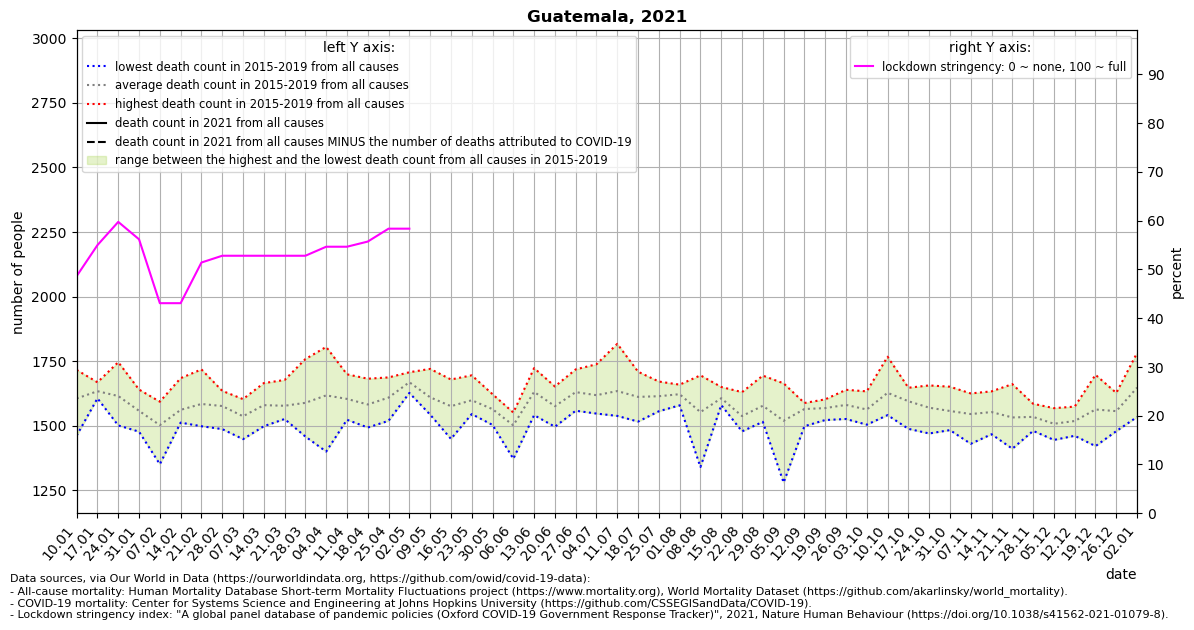

Data behind this chart, as committed beside it:
location, date, time, time_unit, deaths_2010_all_ages, deaths_2011_all_ages, deaths_2012_all_ages, deaths_2013_all_ages, deaths_2014_all_ages, deaths_2015_all_ages, deaths_2016_all_ages, deaths_2017_all_ages, deaths_2018_all_ages, deaths_2019_all_ages, deaths_2020_all_ages, deaths_2021_all_ages, new_deaths, stringency_index, deaths_min, deaths_max, deaths_mean, deaths_noncovid
Guatemala, 2021-01-10, 1, weekly, , , , , , 1690, 1562, 1597, 1716, 1462, 1756, , 192.0, 48.61, 1462, 1716, 1605, 
Guatemala, 2021-01-17, 2, weekly, , , , , , 1616, 1619, 1606, 1668, 1659, 1668, , 229.0, 54.96, 1606, 1668, 1634, 
Guatemala, 2021-01-24, 3, weekly, , , , , , 1604, 1581, 1501, 1746, 1643, 1662, , 211.0, 59.72, 1501, 1746, 1615, 
Guatemala, 2021-01-31, 4, weekly, , , , , , 1480, 1640, 1477, 1593, 1598, 1605, , 178.0, 56.15, 1477, 1640, 1558, 
Guatemala, 2021-02-07, 5, weekly, , , , , , 1441, 1593, 1556, 1351, 1570, 1597, , 241.0, 43.06, 1351, 1593, 1502, 
Guatemala, 2021-02-14, 6, weekly, , , , , , 1512, 1684, 1525, 1520, 1566, 1608, , 240.0, 43.06, 1512, 1684, 1561, 
Guatemala, 2021-02-21, 7, weekly, , , , , , 1549, 1718, 1550, 1498, 1606, 1584, , 158.0, 51.39, 1498, 1718, 1584, 
Guatemala, 2021-02-28, 8, weekly, , , , , , 1623, 1573, 1563, 1487, 1635, 1514, , 111.0, 52.78, 1487, 1635, 1576, 
Guatemala, 2021-03-07, 9, weekly, , , , , , 1511, 1603, 1547, 1448, 1574, 1562, , 80.0, 52.78, 1448, 1603, 1537, 
Guatemala, 2021-03-14, 10, weekly, , , , , , 1537, 1586, 1665, 1498, 1612, 1577, , 95.0, 52.78, 1498, 1665, 1580, 
Guatemala, 2021-03-21, 11, weekly, , , , , , 1543, 1677, 1546, 1526, 1594, 1468, , 132.0, 52.78, 1526, 1677, 1577, 
Guatemala, 2021-03-28, 12, weekly, , , , , , 1458, 1758, 1662, 1506, 1559, 1384, , 102.0, 52.78, 1458, 1758, 1589, 
Guatemala, 2021-04-04, 13, weekly, , , , , , 1502, 1805, 1648, 1400, 1732, 1320, , 89.0, 54.63, 1400, 1805, 1617, 
Guatemala, 2021-04-11, 14, weekly, , , , , , 1523, 1664, 1699, 1524, 1609, 1293, , 125.0, 54.63, 1523, 1699, 1604, 
Guatemala, 2021-04-18, 15, weekly, , , , , , 1493, 1629, 1587, 1520, 1682, 1249, , 205.0, 55.69, 1493, 1682, 1582, 
Guatemala, 2021-04-25, 16, weekly, , , , , , 1579, 1519, 1626, 1687, 1633, 1307, , 189.0, 58.33, 1519, 1687, 1609, 
Guatemala, 2021-05-02, 17, weekly, , , , , , 1636, 1627, 1707, 1689, 1683, 1397, , 148.0, 58.33, 1627, 1707, 1668, 
Guatemala, 2021-05-09, 18, weekly, , , , , , 1550, 1600, 1543, 1637, 1720, 1344, , 48.0, , 1543, 1720, 1610, 
Guatemala, 2021-05-16, 19, weekly, , , , , , 1610, 1622, 1518, 1449, 1679, 1361, , , , 1449, 1679, 1576, 
Guatemala, 2021-05-23, 20, weekly, , , , , , 1550, 1651, 1545, 1552, 1695, 1395, , , , 1545, 1695, 1599, 
Guatemala, 2021-05-30, 21, weekly, , , , , , 1528, 1572, 1503, 1596, 1622, 1460, , , , 1503, 1622, 1564, 
Guatemala, 2021-06-06, 22, weekly, , , , , , 1542, 1543, 1499, 1372, 1551, 1539, , , , 1372, 1551, 1501, 
Guatemala, 2021-06-13, 23, weekly, , , , , , 1541, 1617, 1588, 1686, 1723, 1882, , , , 1541, 1723, 1631, 
Guatemala, 2021-06-20, 24, weekly, , , , , , 1496, 1530, 1565, 1635, 1652, 1937, , , , 1496, 1652, 1576, 
Guatemala, 2021-06-27, 25, weekly, , , , , , 1558, 1595, 1620, 1659, 1718, 2109, , , , 1558, 1718, 1630, 
Guatemala, 2021-07-04, 26, weekly, , , , , , 1549, 1547, 1550, 1707, 1738, 2342, , , , 1547, 1738, 1618, 
Guatemala, 2021-07-11, 27, weekly, , , , , , 1538, 1611, 1592, 1613, 1817, 2618, , , , 1538, 1817, 1634, 
Guatemala, 2021-07-18, 28, weekly, , , , , , 1516, 1580, 1620, 1633, 1709, 2946, , , , 1516, 1709, 1612, 
Guatemala, 2021-07-25, 29, weekly, , , , , , 1577, 1556, 1597, 1671, 1670, 2776, , , , 1556, 1671, 1614, 
Guatemala, 2021-08-01, 30, weekly, , , , , , 1585, 1579, 1644, 1643, 1659, 2697, , , , 1579, 1659, 1622, 
Guatemala, 2021-08-08, 31, weekly, , , , , , 1574, 1577, 1577, 1340, 1695, 2558, , , , 1340, 1695, 1553, 
Guatemala, 2021-08-15, 32, weekly, , , , , , 1580, 1599, 1650, 1612, 1591, 2372, , , , 1580, 1650, 1606, 
Guatemala, 2021-08-22, 33, weekly, , , , , , 1491, 1513, 1575, 1478, 1630, 2214, , , , 1478, 1630, 1537, 
Guatemala, 2021-08-29, 34, weekly, , , , , , 1548, 1515, 1543, 1586, 1694, 2121, , , , 1515, 1694, 1577, 
Guatemala, 2021-09-05, 35, weekly, , , , , , 1615, 1509, 1528, 1280, 1664, 2112, , , , 1280, 1664, 1519, 
Guatemala, 2021-09-12, 36, weekly, , , , , , 1498, 1563, 1587, 1587, 1588, 2025, , , , 1498, 1588, 1565, 
Guatemala, 2021-09-19, 37, weekly, , , , , , 1522, 1557, 1602, 1584, 1576, 1945, , , , 1522, 1602, 1568, 
Guatemala, 2021-09-26, 38, weekly, , , , , , 1629, 1561, 1526, 1548, 1639, 1920, , , , 1526, 1639, 1581, 
Guatemala, 2021-10-03, 39, weekly, , , , , , 1524, 1572, 1504, 1581, 1633, 1896, , , , 1504, 1633, 1563, 
Guatemala, 2021-10-10, 40, weekly, , , , , , 1767, 1650, 1541, 1577, 1602, 1799, , , , 1541, 1767, 1627, 
Guatemala, 2021-10-17, 41, weekly, , , , , , 1641, 1488, 1554, 1644, 1647, 1906, , , , 1488, 1647, 1595, 
Guatemala, 2021-10-24, 42, weekly, , , , , , 1470, 1471, 1610, 1642, 1656, 1802, , , , 1470, 1656, 1570, 
Guatemala, 2021-10-31, 43, weekly, , , , , , 1492, 1625, 1483, 1534, 1651, 1772, , , , 1483, 1651, 1557, 
Guatemala, 2021-11-07, 44, weekly, , , , , , 1625, 1520, 1544, 1430, 1607, 1805, , , , 1430, 1625, 1545, 
Guatemala, 2021-11-14, 45, weekly, , , , , , 1580, 1476, 1467, 1608, 1633, 1847, , , , 1467, 1633, 1553, 
Guatemala, 2021-11-21, 46, weekly, , , , , , 1564, 1447, 1411, 1577, 1661, 1797, , , , 1411, 1661, 1532, 
Guatemala, 2021-11-28, 47, weekly, , , , , , 1480, 1556, 1494, 1556, 1585, 1851, , , , 1480, 1585, 1534, 
Guatemala, 2021-12-05, 48, weekly, , , , , , 1445, 1457, 1518, 1568, 1550, 1842, , , , 1445, 1568, 1508, 
Guatemala, 2021-12-12, 49, weekly, , , , , , 1549, 1461, 1478, 1529, 1574, 1738, , , , 1461, 1574, 1518, 
Guatemala, 2021-12-19, 50, weekly, , , , , , 1543, 1421, 1697, 1582, 1571, 1840, , , , 1421, 1697, 1563, 
Guatemala, 2021-12-26, 51, weekly, , , , , , 1491, 1479, 1565, 1620, 1627, 1817, , , , 1479, 1627, 1556, 
Guatemala, 2022-01-02, 52, weekly, , , , , , 1595, 1682, 1534, 1782, 1644, 1862, , , , 1534, 1782, 1647, 
